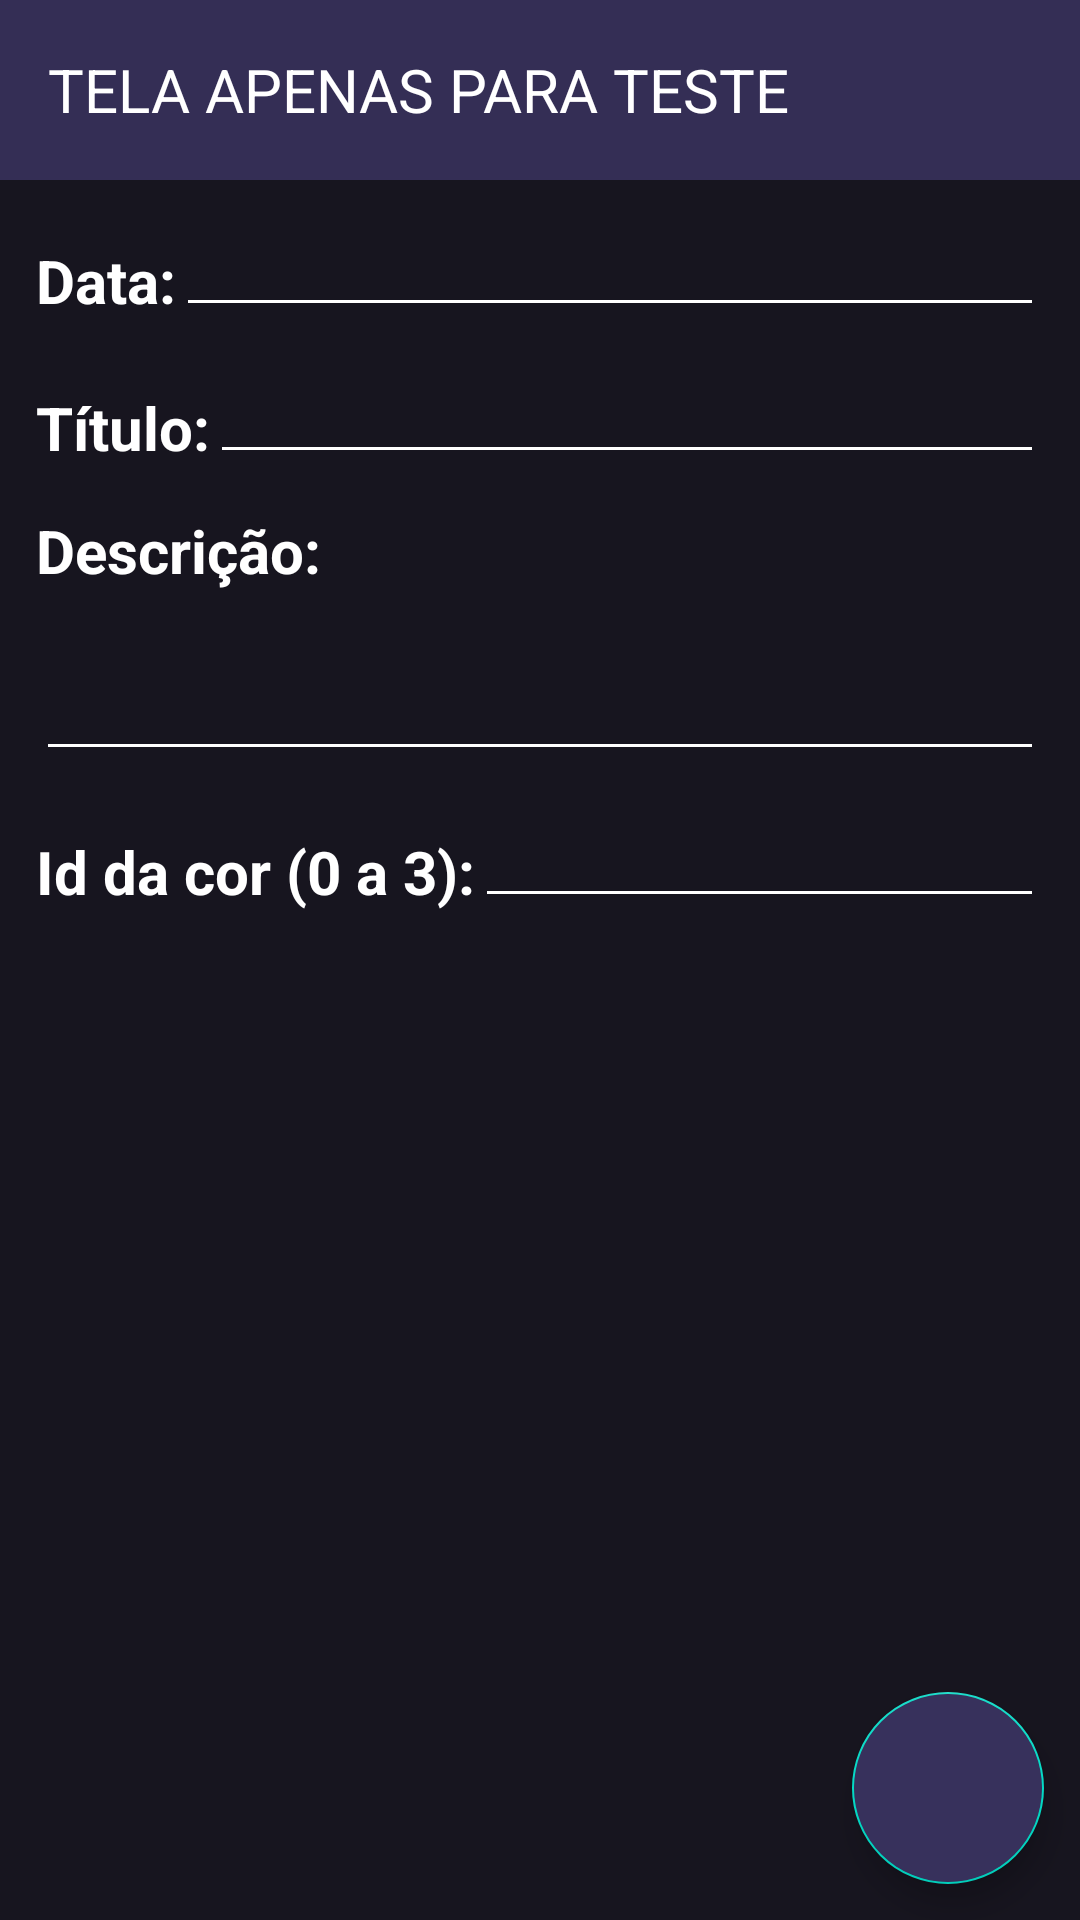

Reconstruct the res/layout file that produces this screen, plus the resources it refers to.
<!-- AndroidManifest.xml: application theme Theme.AgendaSimples -->
<!-- res/layout/activity_add_compromisso_acticity_backup.xml -->
<?xml version="1.0" encoding="utf-8"?>
<androidx.constraintlayout.widget.ConstraintLayout xmlns:android="http://schemas.android.com/apk/res/android"
    xmlns:app="http://schemas.android.com/apk/res-auto"
    xmlns:tools="http://schemas.android.com/tools"
    android:layout_width="match_parent"
    android:layout_height="match_parent"
    tools:context=".AddCompromissoActicity"
    android:background="@color/dark_theme_black">

    <androidx.appcompat.widget.Toolbar
        android:id="@+id/topbar"
        android:layout_width="match_parent"
        android:layout_height="60dp"

        app:layout_constraintTop_toTopOf="parent"
        android:background="#342E55"

        >

        <TextView
            android:layout_width="wrap_content"
            android:layout_height="wrap_content"

            android:layout_gravity="center_vertical"

            android:text="TELA APENAS PARA TESTE"
            android:textColor="@color/white"
            android:textSize="20sp"/>

    </androidx.appcompat.widget.Toolbar>

    <LinearLayout
        android:layout_width="match_parent"
        android:layout_height="wrap_content"

        android:orientation="vertical"

        app:layout_constraintTop_toBottomOf="@id/topbar"
        android:layout_margin="12dp"
        >

        <LinearLayout
            android:layout_width="match_parent"
            android:layout_height="wrap_content"
            >

            <TextView
                android:layout_width="wrap_content"
                android:layout_height="wrap_content"

                android:text="Data:"
                android:textColor="@color/white"
                android:textStyle="bold"
                android:textSize="20sp"
                android:layout_marginBottom="10dp"/>

            <EditText
                android:id="@+id/data_input"

                android:layout_width="match_parent"
                android:layout_height="match_parent"

                android:inputType="text"
                android:maxLines="1"
                android:textColor="@color/white"
                android:backgroundTint="@color/white"/>

        </LinearLayout>

        <LinearLayout
            android:layout_width="match_parent"
            android:layout_height="wrap_content"
            android:layout_marginTop="12dp"
            >

            <TextView
                android:layout_width="wrap_content"
                android:layout_height="wrap_content"

                android:text="Título:"
                android:textColor="@color/white"
                android:textStyle="bold"
                android:textSize="20sp"
                android:layout_marginBottom="10dp"/>

            <EditText
                android:id="@+id/titulo_input"

                android:layout_width="match_parent"
                android:layout_height="match_parent"

                android:inputType="text"
                android:maxLines="1"
                android:textColor="@color/white"
                android:backgroundTint="@color/white"/>

        </LinearLayout>

        <TextView
            android:layout_width="wrap_content"
            android:layout_height="wrap_content"

            android:layout_marginTop="12dp"
            android:text="Descrição:"
            android:textColor="@color/white"
            android:textSize="20sp"
            android:textStyle="bold"/>

        <EditText
            android:id="@+id/descricao_input"

            android:layout_width="match_parent"
            android:layout_height="60dp"

            android:inputType="text"
            android:maxLines="3"
            android:textColor="@color/white"
            android:backgroundTint="@color/white"/>

        <LinearLayout
            android:layout_width="match_parent"
            android:layout_height="wrap_content"
            android:layout_marginTop="12dp"
            >

            <TextView
                android:layout_width="wrap_content"
                android:layout_height="wrap_content"

                android:text="Id da cor (0 a 3):"
                android:textColor="@color/white"
                android:textStyle="bold"

                android:textSize="20sp"
                android:layout_marginBottom="10dp"/>

            <EditText
                android:id="@+id/colorId_input"

                android:layout_width="match_parent"
                android:layout_height="match_parent"

                android:textColor="@color/white"

                android:inputType="number"
                android:maxLines="1"
                android:backgroundTint="@color/white"/>

        </LinearLayout>

    </LinearLayout>

    <com.google.android.material.floatingactionbutton.FloatingActionButton
        android:id="@+id/save_button"

        android:layout_width="64dp"
        android:layout_height="64dp"

        app:fabCustomSize="64dp"

        android:backgroundTint="@color/dark_theme_purple_primary"
        app:tint="@color/white"


        app:layout_constraintBottom_toBottomOf="parent"
        app:layout_constraintEnd_toEndOf="parent"

        android:layout_margin="12dp"
        android:src="@drawable/ic_outline_save_24"

        android:contentDescription="Adicionar Compromisso."

        />

</androidx.constraintlayout.widget.ConstraintLayout>
<!-- resources referenced by this layout -->
<resources>
  <color name="dark_theme_black">#17151F</color>
  <color name="dark_theme_purple_primary">#37315c</color>
  <color name="white">#FFFFFFFF</color>
  <style name="Theme.AgendaSimples" parent="Theme.MaterialComponents.DayNight.NoActionBar">
          
          <item name="colorPrimary">@color/dark_theme_purple_primary</item>
          <item name="colorPrimaryVariant">@color/purple_700</item>
          <item name="colorOnPrimary">@color/white</item>
          
          <item name="colorSecondary">@color/teal_200</item>
          <item name="colorSecondaryVariant">@color/teal_700</item>
          <item name="colorOnSecondary">@color/black</item>
          
          <item name="android:statusBarColor" tools:targetApi="l">?attr/colorPrimaryVariant</item>
          
      </style>
  <color name="purple_700">#FF3700B3</color>
  <color name="teal_200">#FF03DAC5</color>
  <color name="teal_700">#FF018786</color>
  <color name="black">#FF000000</color>
</resources>
